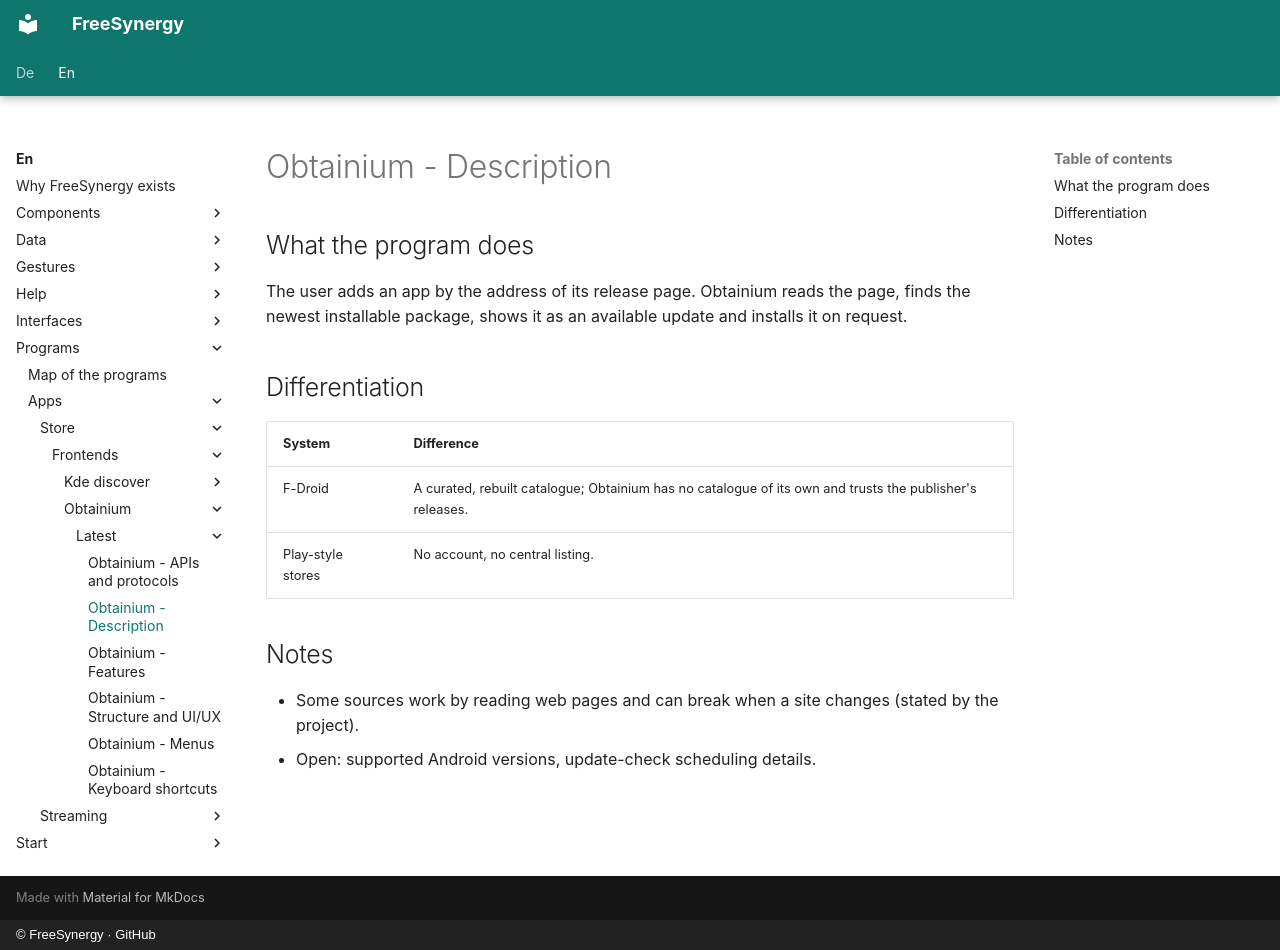

repository: FreeSynergy/fs-documentation · page: en/programs/apps/store/frontends/obtainium/latest/description/index.html · generator: mkdocs · copyright: © FreeSynergy · GitHub

# Obtainium - Description

## What the program does

The user adds an app by the address of its release page. Obtainium reads the page, finds the newest installable package, shows it as an available update and installs it on request.

## Differentiation

| System | Difference |
|--------|------------|
| F-Droid | A curated, rebuilt catalogue; Obtainium has no catalogue of its own and trusts the publisher's releases. |
| Play-style stores | No account, no central listing. |

## Notes

- Some sources work by reading web pages and can break when a site changes (stated by the project).
- Open: supported Android versions, update-check scheduling details.
